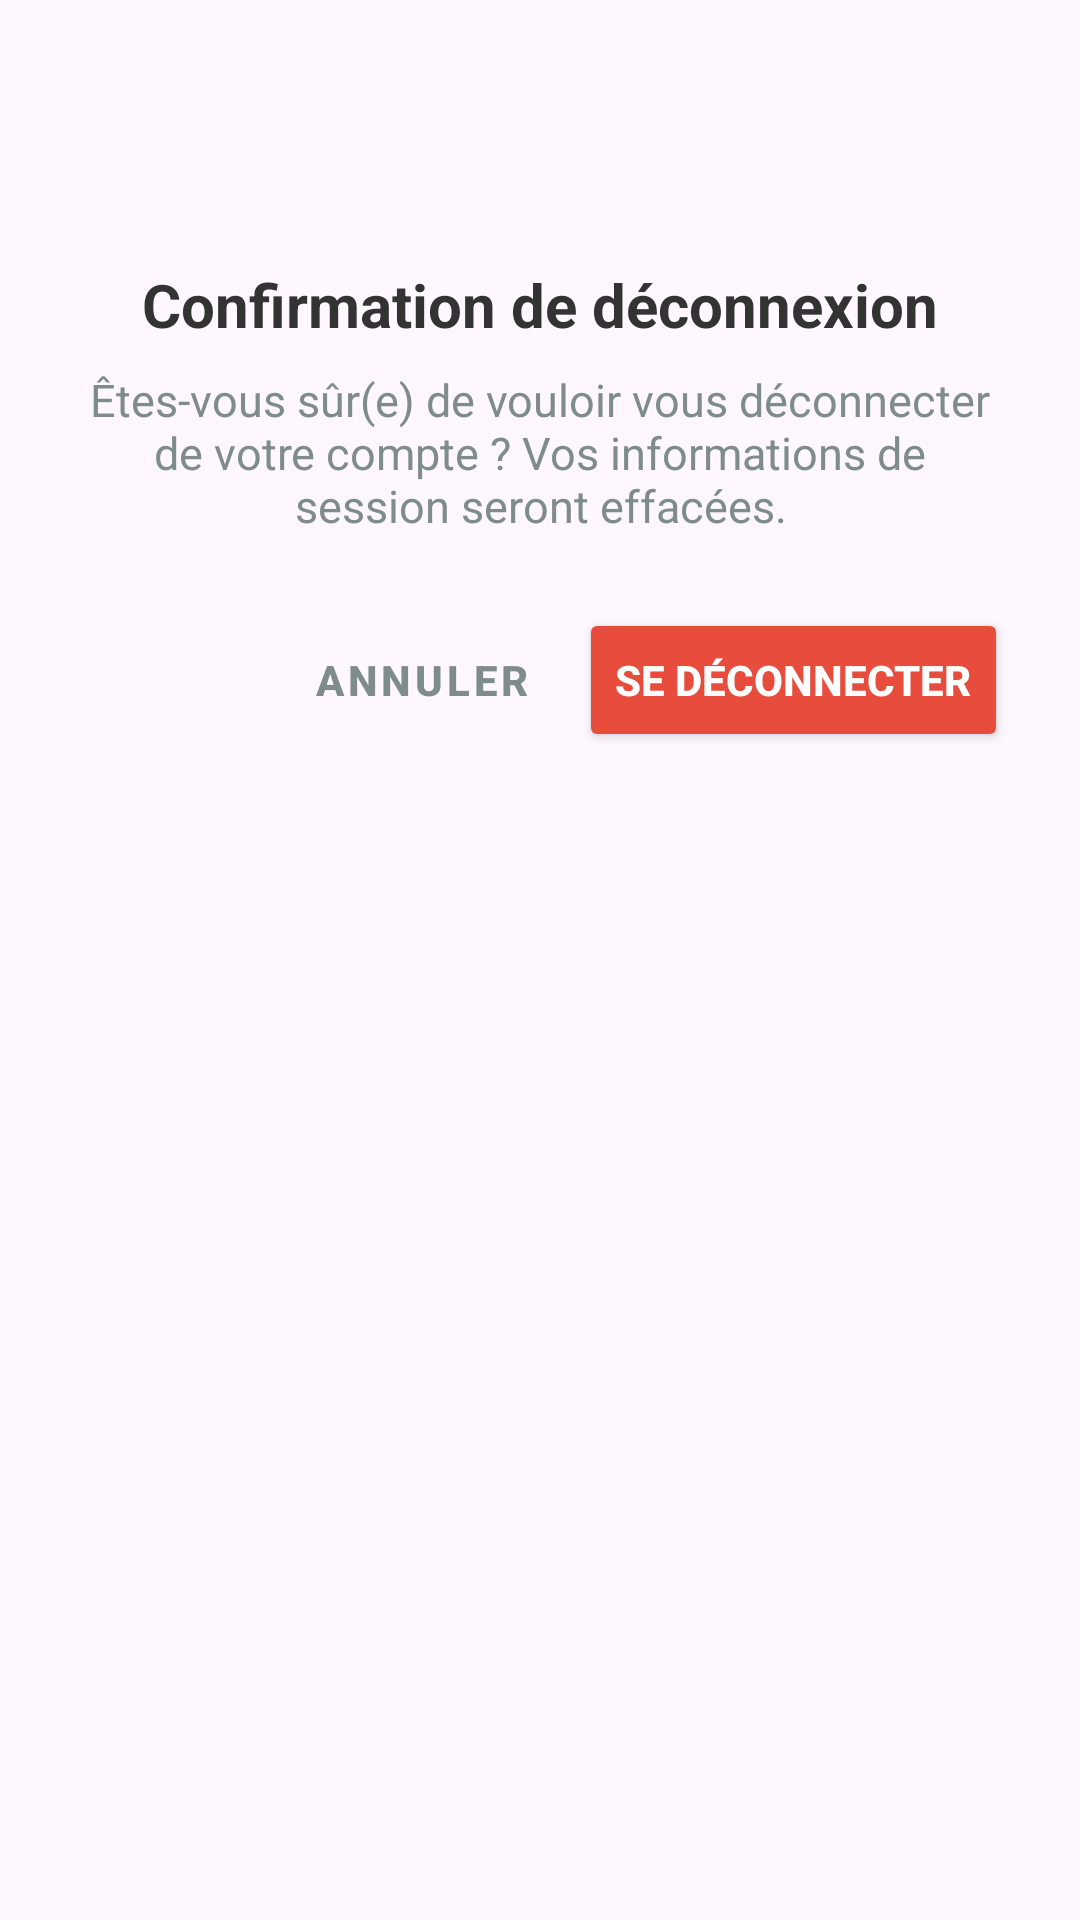

Android layout source for this screen:
<!-- AndroidManifest.xml: application theme Theme.SAFE -->
<!-- res/layout/dialog_deconnexion.xml -->
<?xml version="1.0" encoding="utf-8"?>
<LinearLayout xmlns:android="http://schemas.android.com/apk/res/android"
    xmlns:app="http://schemas.android.com/apk/res-auto"
    android:layout_width="match_parent"
    android:layout_height="wrap_content"
    android:orientation="vertical"
    android:padding="24dp"
    android:background="@drawable/background_dialog_rounded">

    <ImageView
        android:layout_width="48dp"
        android:layout_height="48dp"
        android:layout_gravity="center_horizontal"
        android:src="@drawable/ic_deconnexion"
        android:contentDescription="Icône de déconnexion"
        android:layout_marginBottom="16dp"/>

    <TextView
        android:layout_width="wrap_content"
        android:layout_height="wrap_content"
        android:layout_gravity="center_horizontal"
        android:text="Confirmation de déconnexion"
        android:textSize="20sp"
        android:textStyle="bold"
        android:textColor="#333333"
        android:layout_marginBottom="8dp" />

    <TextView
        android:layout_width="match_parent"
        android:layout_height="wrap_content"
        android:text="Êtes-vous sûr(e) de vouloir vous déconnecter de votre compte ? Vos informations de session seront effacées."
        android:textSize="15sp"
        android:textColor="#7F8C8D"
        android:gravity="center_horizontal"
        android:layout_marginBottom="24dp" />

    <LinearLayout
        android:layout_width="match_parent"
        android:layout_height="wrap_content"
        android:orientation="horizontal"
        android:gravity="end">

        <Button
            android:id="@+id/btnAnnulerDeconnexion"
            android:layout_width="wrap_content"
            android:layout_height="wrap_content"
            android:text="Annuler"
            android:textColor="#7F8C8D"
            android:backgroundTint="@android:color/transparent"
            android:textStyle="bold"
            style="@style/Widget.MaterialComponents.Button.TextButton"
            android:layout_marginEnd="8dp"/>

        <Button
            android:id="@+id/btnConfirmerDeconnexion"
            android:layout_width="wrap_content"
            android:layout_height="wrap_content"
            android:text="Se déconnecter"
            android:textColor="@android:color/white"
            android:backgroundTint="#E74C3C"
            android:textStyle="bold"
            app:cornerRadius="8dp"

            />
    </LinearLayout>

</LinearLayout>
<!-- resources referenced by this layout -->
<resources>
  <style name="Theme.SAFE" parent="Base.Theme.SAFE" />
  <style name="Base.Theme.SAFE" parent="Theme.Material3.DayNight.NoActionBar">
          
          
          <item name="colorPrimary">@color/orange_primary</item>
          <item name="colorPrimaryVariant">@color/orange_dark</item>
          <item name="colorAccent">@color/orange_primary</item>
  
  
      </style>
  <color name="orange_primary">#FF9800</color>
  <color name="orange_dark">#F57C00</color>
</resources>
